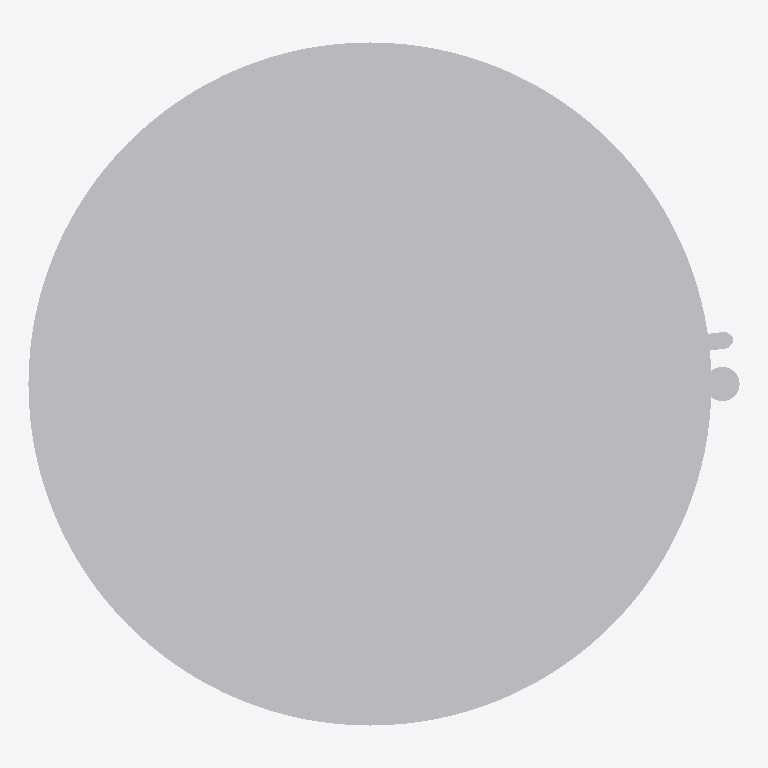
Plan cut of the same IFC building model at storey 'BEDM' (level 0.00 m, cut at 1.40 m), seen from above with north up, elements coloured by IFC class: 1 other element (light grey). No cut surface shows.
Extent 0.583 m × 0.560 m × 0.250 m (x, y, z). Storeys (2): BEDM at 0.00 m; FUR at 0.00 m. Elements (1): 1 IfcFurniture.

HEADER;
FILE_DESCRIPTION(('ViewDefinition [CoordinationView]'),'2;1');
FILE_NAME('','2026-08-23T15:56:29',(''),(''),'IfcOpenShell 0.8.4-e8eb5e4','IfcOpenShell 0.8.4-e8eb5e4','');
FILE_SCHEMA(('IFC4'));
ENDSEC;
DATA;
#20=IFCPROJECT('3hFmn2ED14Ofwsj$DzZ0HC',$,'My Project',$,$,$,$,(#10,#11),#19);
#1876=IFCSITE('3iWnpcHW54tQCcUMk_yOsj',#1882,'My Site',$,$,#1881,$,$,$,$,$,$,$,$);
#1870=IFCBUILDING('0aVVbcf_9A9x07_Nod0gAP',#1869,'My Building',$,$,#1875,$,$,$,$,$,$);
#1856=IFCBUILDINGSTOREY('1cWTMdxLbERA7F2YEXDAZK',#1855,'BEDM',$,$,#1861,$,$,$,$);
#1863=IFCBUILDINGSTOREY('1VjEk5I8XFmfiAYaLk_F_7',#1862,'FUR',$,$,#1868,$,$,$,$);
#1812=IFCFURNITURE('3hA0vKpcn44u4Tsx4tqiUz',#28,'Furniture',$,$,#1842,#1811,$,$);
ENDSEC;
